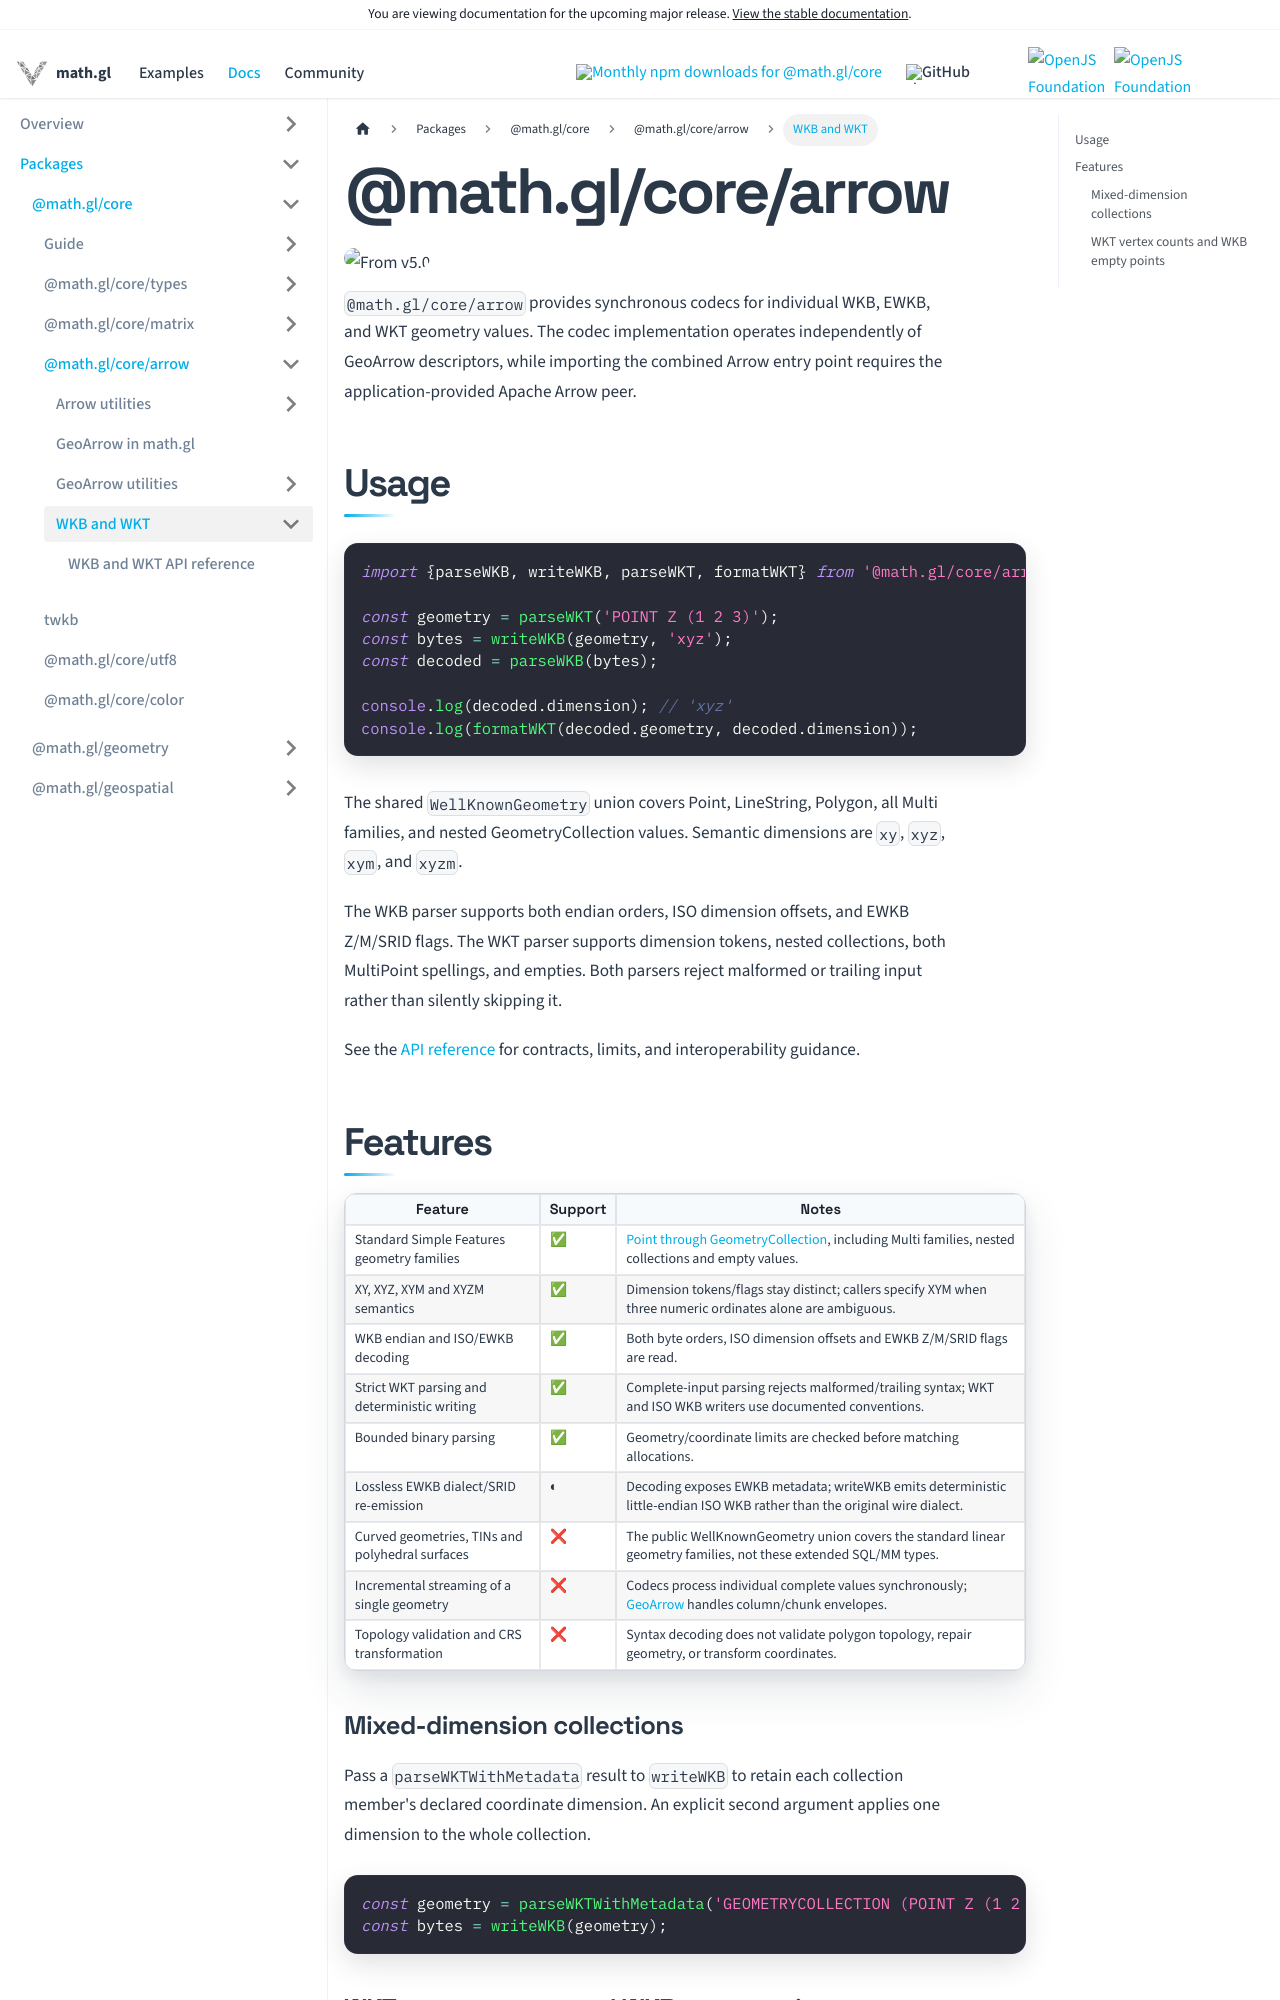

repository: visgl/math.gl · page: next/docs/modules/core/arrow/wkb.html · generator: docusaurus

# @math.gl/core/arrow

<p class="badges">
  <img src="https://img.shields.io/badge/From-v5.0-blue.svg?style=flat-square" alt="From v5.0" />
</p>

`@math.gl/core/arrow` provides synchronous codecs for individual WKB, EWKB, and WKT geometry values. The codec implementation operates independently of GeoArrow descriptors, while importing the combined Arrow entry point requires the application-provided Apache Arrow peer.

## Usage

```typescript
import {parseWKB, writeWKB, parseWKT, formatWKT} from '@math.gl/core/arrow';

const geometry = parseWKT('POINT Z (1 2 3)');
const bytes = writeWKB(geometry, 'xyz');
const decoded = parseWKB(bytes);

console.log(decoded.dimension); // 'xyz'
console.log(formatWKT(decoded.geometry, decoded.dimension));
```

The shared `WellKnownGeometry` union covers Point, LineString, Polygon, all Multi families, and
nested GeometryCollection values. Semantic dimensions are `xy`, `xyz`, `xym`, and `xyzm`.

The WKB parser supports both endian orders, ISO dimension offsets, and EWKB Z/M/SRID flags. The WKT
parser supports dimension tokens, nested collections, both MultiPoint spellings, and empties. Both
parsers reject malformed or trailing input rather than silently skipping it.

See the [API reference](./api-reference/wkb.md) for contracts, limits, and interoperability
guidance.

## Features

| Feature | Support | Notes |
| --- | --- | --- |
| Standard Simple Features geometry families | ✅ | [Point through GeometryCollection](./api-reference/wkb.md), including Multi families, nested collections and empty values. |
| XY, XYZ, XYM and XYZM semantics | ✅ | Dimension tokens/flags stay distinct; callers specify XYM when three numeric ordinates alone are ambiguous. |
| WKB endian and ISO/EWKB decoding | ✅ | Both byte orders, ISO dimension offsets and EWKB Z/M/SRID flags are read. |
| Strict WKT parsing and deterministic writing | ✅ | Complete-input parsing rejects malformed/trailing syntax; WKT and ISO WKB writers use documented conventions. |
| Bounded binary parsing | ✅ | Geometry/coordinate limits are checked before matching allocations. |
| Lossless EWKB dialect/SRID re-emission | ◐ | Decoding exposes EWKB metadata; writeWKB emits deterministic little-endian ISO WKB rather than the original wire dialect. |
| Curved geometries, TINs and polyhedral surfaces | ❌ | The public WellKnownGeometry union covers the standard linear geometry families, not these extended SQL/MM types. |
| Incremental streaming of a single geometry | ❌ | Codecs process individual complete values synchronously; [GeoArrow](../geoarrow-utils/README.md) handles column/chunk envelopes. |
| Topology validation and CRS transformation | ❌ | Syntax decoding does not validate polygon topology, repair geometry, or transform coordinates. |
